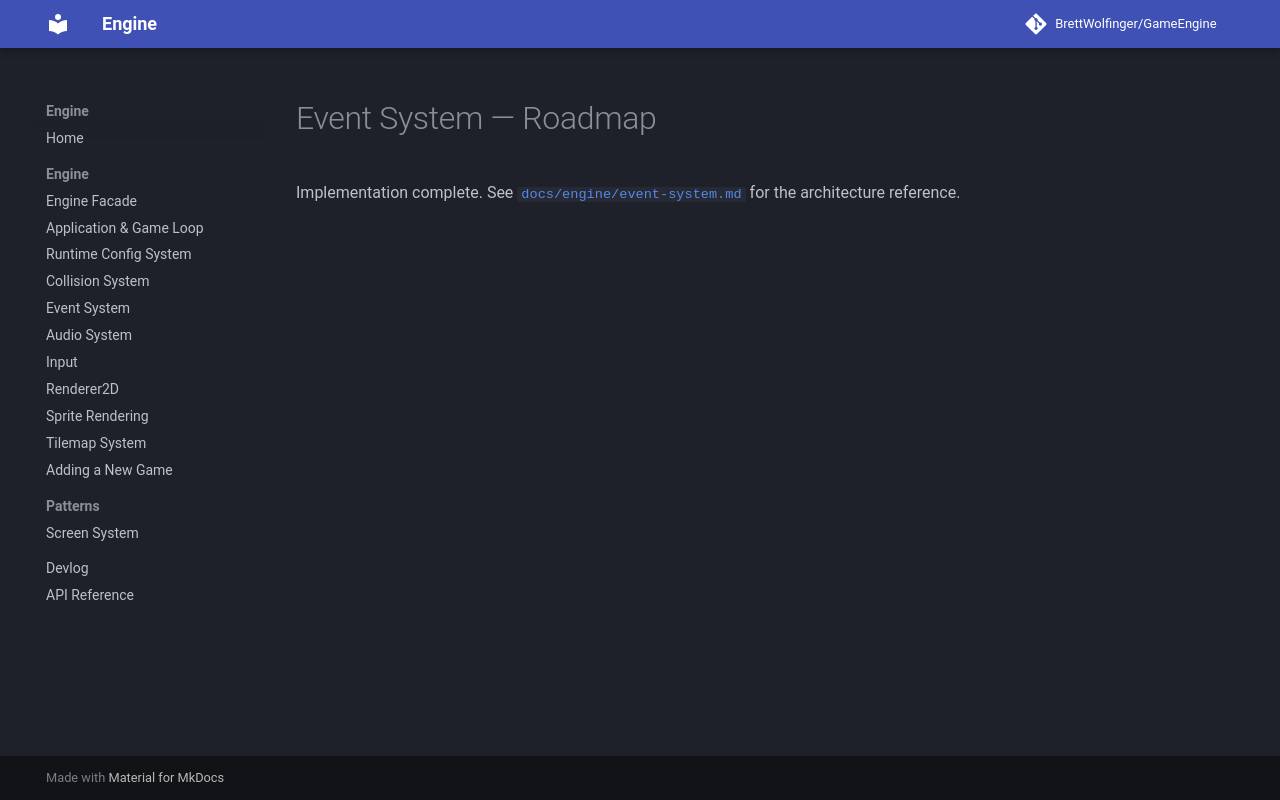

repository: BrettWolfinger/GameEngine · page: roadmap/completed/event-system/index.html · generator: mkdocs

# Event System — Roadmap

Implementation complete. See [`docs/engine/event-system.md`](../../engine/event-system.md)
for the architecture reference.
